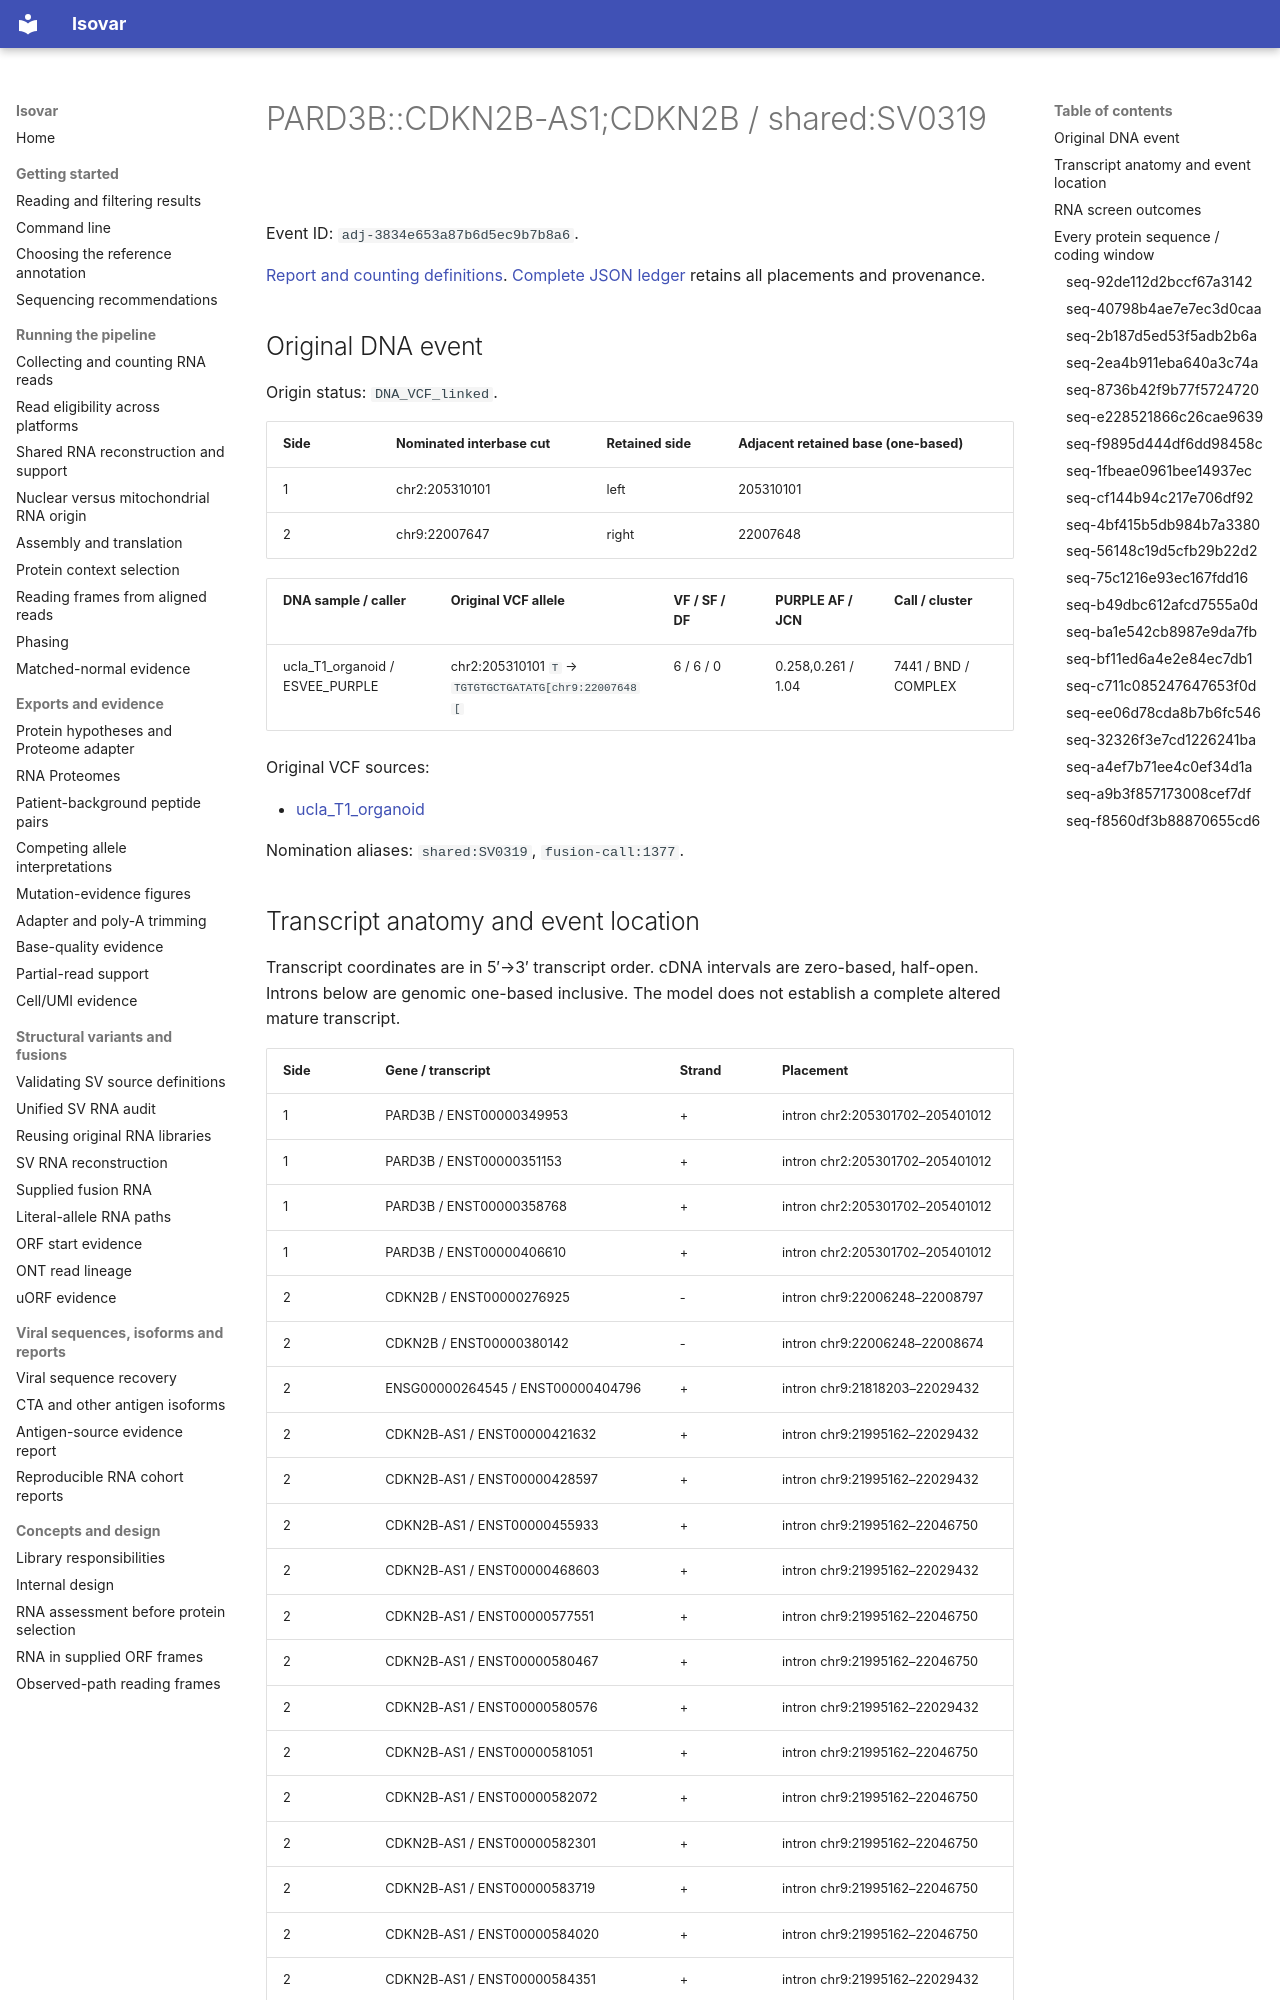

repository: openvax/isovar · page: data/sid-neoorf-event-report/events/adj-3834e653a87b6d5ec9b7b8a6/index.html · generator: mkdocs

# PARD3B::CDKN2B-AS1;CDKN2B / shared:SV0319

Event ID: `adj-3834e653a87b6d5ec9b7b8a6`.

[Report and counting definitions](../../../sid-neoorf-event-report.md). [Complete JSON ledger](https://github.com/openvax/isovar/releases/download/v1.54.0/sid-neoorf-events-1.54.0.json.gz) retains all placements and provenance.

## Original DNA event

Origin status: `DNA_VCF_linked`.

| Side | Nominated interbase cut | Retained side | Adjacent retained base (one-based) |
| --- | --- | --- | --- |
| 1 | chr2:205310101 | left | 205310101 |
| 2 | chr9:22007647 | right | 22007648 |

| DNA sample / caller | Original VCF allele | VF / SF / DF | PURPLE AF / JCN | Call / cluster |
| --- | --- | --- | --- | --- |
| ucla_T1_organoid / ESVEE_PURPLE | chr2:205310101 `T` → `TGTGTGCTGATATG[chr9:22007648[` | 6 / 6 / 0 | 0.258,0.261 / 1.04 | 7441 / BND / COMPLEX |

Original VCF sources:

- [ucla_T1_organoid](https://sid-sijbrandij-osteosarc-dataset.s3.us-west-2.amazonaws.com/kamil/oncoanalyser/IPISRC044_T1_organoid_ucla/purple/IPISRC044_tumor_T1_organoid_ucla.purple.sv.vcf.gz)

Nomination aliases: `shared:SV0319`, `fusion-call:1377`.
